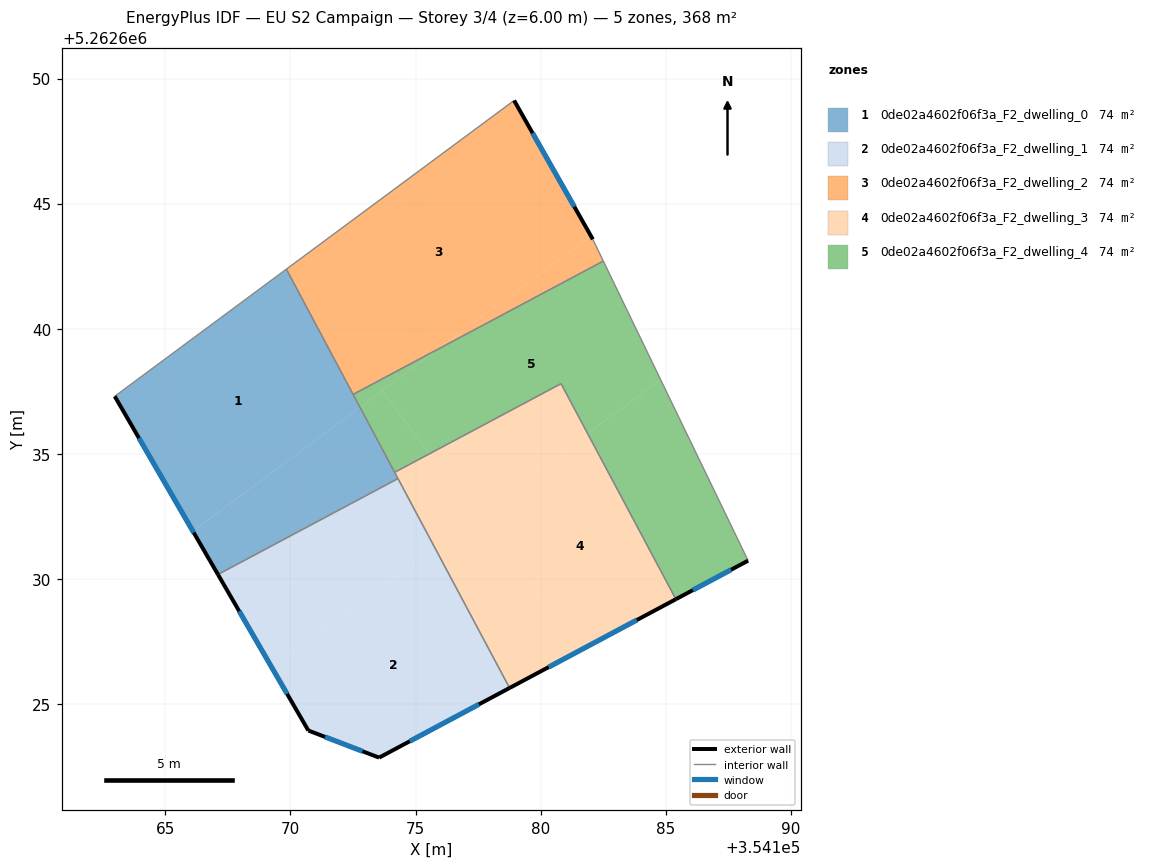
=== STOREY PLAN SPEC (per zone: floor XY polygon, exterior-wall plan segments, windows/doors) ===
zone 1: 0de02a4602f06f3a_F2_dwelling_0  (73.6 m²)
  floor: (354169.84, 5262642.38) (354172.78, 5262636.86) (354166.10, 5262631.91) (354162.98, 5262637.30)
  floor: (354172.78, 5262636.86) (354174.30, 5262634.01) (354167.10, 5262630.18) (354166.10, 5262631.91)
  exterior wall: (354162.98, 5262637.30) – (354167.10, 5262630.18)  [8.2 m]
    window: (354163.95, 5262635.63) – (354166.14, 5262631.85)  [6.9 m²]
  interior walls: 5
zone 2: 0de02a4602f06f3a_F2_dwelling_1  (73.6 m²)
  floor: (354175.76, 5262631.28) (354178.76, 5262625.64) (354173.54, 5262622.86) (354170.72, 5262623.94) (354169.26, 5262626.46)
  floor: (354174.30, 5262634.01) (354175.76, 5262631.28) (354169.26, 5262626.46) (354167.10, 5262630.18)
  exterior wall: (354170.72, 5262623.94) – (354173.54, 5262622.86)  [3.0 m]
    window: (354171.38, 5262623.69) – (354172.88, 5262623.11)  [2.6 m²]
  exterior wall: (354167.10, 5262630.18) – (354170.72, 5262623.94)  [7.2 m]
    window: (354167.95, 5262628.71) – (354169.87, 5262625.41)  [6.1 m²]
  exterior wall: (354173.54, 5262622.86) – (354178.76, 5262625.64)  [5.9 m]
    window: (354174.77, 5262623.51) – (354177.53, 5262624.99)  [5.0 m²]
  interior walls: 2
zone 3: 0de02a4602f06f3a_F2_dwelling_2  (73.6 m²)
  floor: (354182.09, 5262643.57) (354182.51, 5262642.71) (354175.92, 5262639.20) (354182.01, 5262643.71)
  floor: (354178.94, 5262649.12) (354182.01, 5262643.71) (354175.92, 5262639.20) (354172.51, 5262637.38) (354169.84, 5262642.38)
  exterior wall: (354182.09, 5262643.57) – (354178.94, 5262649.12)  [6.4 m]
    window: (354181.35, 5262644.88) – (354179.68, 5262647.82)  [5.4 m²]
  interior walls: 4
zone 4: 0de02a4602f06f3a_F2_dwelling_3  (73.6 m²)
  floor: (354181.88, 5262635.81) (354185.41, 5262629.19) (354181.57, 5262627.14) (354177.53, 5262632.59)
  floor: (354177.53, 5262632.59) (354181.57, 5262627.14) (354178.76, 5262625.64) (354175.76, 5262631.28)
  floor: (354180.82, 5262637.80) (354181.88, 5262635.81) (354175.76, 5262631.28) (354174.17, 5262634.26)
  exterior wall: (354178.76, 5262625.64) – (354185.41, 5262629.19)  [7.5 m]
    window: (354180.32, 5262626.48) – (354183.85, 5262628.36)  [6.4 m²]
  interior walls: 4
zone 5: 0de02a4602f06f3a_F2_dwelling_4  (73.6 m²)
  floor: (354182.51, 5262642.71) (354184.79, 5262637.97) (354181.88, 5262635.81) (354180.82, 5262637.80) (354175.55, 5262635.00) (354173.68, 5262637.53) (354175.92, 5262639.20)
  floor: (354175.92, 5262639.20) (354174.34, 5262638.03) (354174.17, 5262638.26)
  floor: (354184.79, 5262637.97) (354188.29, 5262630.73) (354185.41, 5262629.19) (354181.88, 5262635.81)
  floor: (354174.17, 5262638.26) (354174.34, 5262638.03) (354172.78, 5262636.86) (354172.51, 5262637.38)
  floor: (354173.68, 5262637.53) (354175.55, 5262635.00) (354174.17, 5262634.26) (354172.78, 5262636.86)
  exterior wall: (354185.41, 5262629.19) – (354188.29, 5262630.73)  [3.3 m]
    window: (354186.08, 5262629.55) – (354187.62, 5262630.37)  [2.8 m²]
  interior walls: 5

=== DERIVED (storey summary) ===
Building: EU S2 Campaign
Storey: 3 of 4  (floor level z = 6.00 m)
Storey gross floor area: 367.8 m²
Zones on this storey: 5
  - 0de02a4602f06f3a_F2_dwelling_0: floor 73.6 m²; exterior wall 8.2 m (24.7 m²); 1 window(s) 6.9 m²; WWR 28.1%
  - 0de02a4602f06f3a_F2_dwelling_1: floor 73.6 m²; exterior wall 16.1 m (48.4 m²); 3 window(s) 13.6 m²; WWR 28.1%
  - 0de02a4602f06f3a_F2_dwelling_2: floor 73.6 m²; exterior wall 6.4 m (19.1 m²); 1 window(s) 5.4 m²; WWR 28.1%
  - 0de02a4602f06f3a_F2_dwelling_3: floor 73.6 m²; exterior wall 7.5 m (22.6 m²); 1 window(s) 6.4 m²; WWR 28.1%
  - 0de02a4602f06f3a_F2_dwelling_4: floor 73.6 m²; exterior wall 3.3 m (9.8 m²); 1 window(s) 2.8 m²; WWR 28.1%
Zone adjacency (shared interzone walls):
  - 0de02a4602f06f3a_F2_dwelling_0 ↔ 0de02a4602f06f3a_F2_dwelling_1
  - 0de02a4602f06f3a_F2_dwelling_0 ↔ 0de02a4602f06f3a_F2_dwelling_2
  - 0de02a4602f06f3a_F2_dwelling_0 ↔ 0de02a4602f06f3a_F2_dwelling_3
  - 0de02a4602f06f3a_F2_dwelling_0 ↔ 0de02a4602f06f3a_F2_dwelling_4
  - 0de02a4602f06f3a_F2_dwelling_1 ↔ 0de02a4602f06f3a_F2_dwelling_3
  - 0de02a4602f06f3a_F2_dwelling_2 ↔ 0de02a4602f06f3a_F2_dwelling_4
  - 0de02a4602f06f3a_F2_dwelling_3 ↔ 0de02a4602f06f3a_F2_dwelling_4